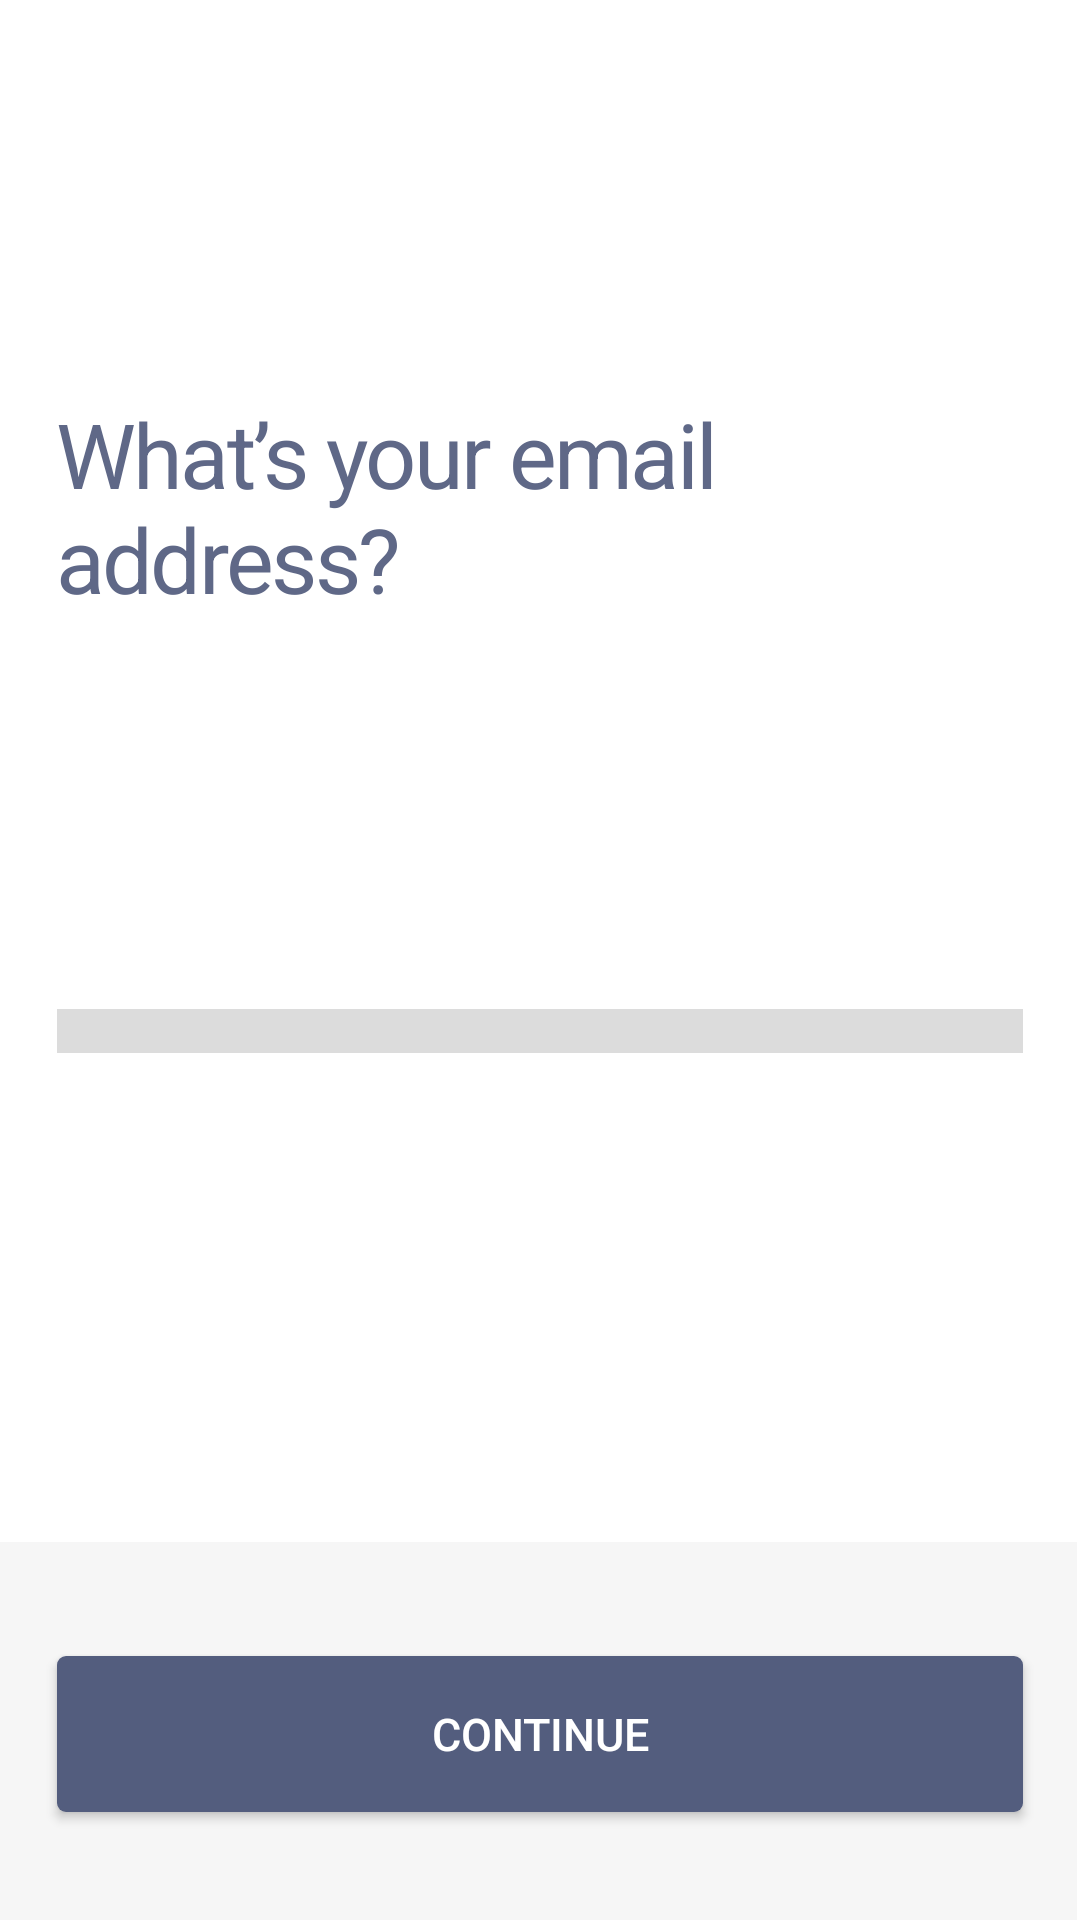

Android layout source for this screen:
<!-- AndroidManifest.xml: application theme AppTheme -->
<!-- res/layout/email_activity.xml -->
<?xml version="1.0" encoding="utf-8" standalone="no"?>
<android.support.constraint.ConstraintLayout
	xmlns:android="http://schemas.android.com/apk/res/android"
	xmlns:app="http://schemas.android.com/apk/res-auto"
	xmlns:tools="http://schemas.android.com/tools"
	android:id="@+id/email_constraint_layout"
	android:layout_width="match_parent"
	android:layout_height="match_parent"
	android:background="@color/email_activity_email_constraint_layout_background_color">

	<TextView
		android:id="@+id/what_syour_email_ad_text_view"
		android:layout_width="wrap_content"
		android:layout_height="wrap_content"
		android:layout_marginLeft="@dimen/email_activity_what_syour_email_ad_text_view_margin_start"
		android:layout_marginTop="@dimen/email_activity_what_syour_email_ad_text_view_margin_top"
		android:gravity="left"
		android:letterSpacing="-0.03"
		android:lineSpacingMultiplier="1"
		android:text="@string/email_activity_what_syour_email_ad_text_view_text"
		android:textColor="@color/email_activity_what_syour_email_ad_text_view_text_color"
		android:textSize="@dimen/email_activity_what_syour_email_ad_text_view_text_size"
		app:layout_constraintLeft_toLeftOf="parent"
		app:layout_constraintTop_toTopOf="parent"
		tools:layout_editor_absoluteX="20dp"
		tools:layout_editor_absoluteY="137dp"/>

	<EditText
		android:id="@+id/placeholder_edit_text"
		android:layout_width="wrap_content"
		android:layout_height="wrap_content"
		android:layout_marginLeft="@dimen/email_activity_placeholder_edit_text_margin_start"
		android:layout_marginTop="@dimen/email_activity_placeholder_edit_text_margin_top"
		android:gravity="left"
		android:hint="@string/email_activity_placeholder_edit_text_text"
		android:lineSpacingMultiplier="1"
		android:padding="0dp"
		android:textColor="@color/email_activity_placeholder_edit_text_text_color"
		android:textSize="@dimen/email_activity_placeholder_edit_text_text_size"
		app:layout_constraintLeft_toLeftOf="parent"
		app:layout_constraintTop_toBottomOf="@+id/what_syour_email_ad_text_view"
		tools:layout_editor_absoluteX="20dp"
		tools:layout_editor_absoluteY="311dp"/>

	<EditText
		android:id="@+id/line_edit_text"
		android:layout_width="0dp"
		android:layout_height="wrap_content"
		android:layout_marginLeft="@dimen/email_activity_line_edit_text_margin_start"
		android:layout_marginRight="@dimen/email_activity_line_edit_text_margin_end"
		android:layout_marginTop="@dimen/email_activity_line_edit_text_margin_top"
		android:background="@color/email_activity_line_edit_text_background_color"
		android:fontFamily="@font/font_sfnstext"
		android:gravity="left"
		android:lineSpacingMultiplier="1"
		android:padding="0dp"
		android:textColor="@color/email_activity_line_edit_text_text_color"
		android:textSize="@dimen/email_activity_line_edit_text_text_size"
		app:layout_constraintLeft_toLeftOf="parent"
		app:layout_constraintRight_toRightOf="parent"
		app:layout_constraintTop_toBottomOf="@+id/placeholder_edit_text"
		tools:layout_editor_absoluteX="20dp"
		tools:layout_editor_absoluteY="353dp"/>

	<android.support.constraint.ConstraintLayout
		android:id="@+id/rectangle_constraint_layout"
		android:layout_width="0dp"
		android:layout_height="@dimen/email_activity_rectangle_constraint_layout_height"
		android:layout_marginLeft="@dimen/email_activity_rectangle_constraint_layout_margin_start"
		android:layout_marginRight="@dimen/email_activity_rectangle_constraint_layout_margin_end"
		android:background="@color/email_activity_rectangle_constraint_layout_background_color"
		app:layout_constraintBottom_toBottomOf="parent"
		app:layout_constraintLeft_toLeftOf="parent"
		app:layout_constraintRight_toRightOf="parent"
		tools:layout_editor_absoluteX="-1dp"
		tools:layout_editor_absoluteY="535dp"/>

	<Button
		android:id="@+id/button_button"
		android:layout_width="0dp"
		android:layout_height="@dimen/email_activity_button_button_height"
		android:layout_marginBottom="@dimen/email_activity_button_button_margin_bottom"
		android:layout_marginLeft="@dimen/email_activity_button_button_margin_start"
		android:layout_marginRight="@dimen/email_activity_button_button_margin_end"
		android:background="@drawable/email_activity_button_button_selector"
		android:elevation="@dimen/elevation_default"
		android:gravity="center"
		android:lineSpacingMultiplier="1"
		android:text="@string/email_activity_button_button_text"
		android:textColor="@color/email_activity_button_button_text_color"
		android:textSize="@dimen/email_activity_button_button_text_size"
		app:layout_constraintBottom_toBottomOf="parent"
		app:layout_constraintLeft_toLeftOf="parent"
		app:layout_constraintRight_toRightOf="parent"
		tools:layout_editor_absoluteX="20dp"
		tools:layout_editor_absoluteY="574dp"/>

</android.support.constraint.ConstraintLayout>
<!-- resources referenced by this layout -->
<resources>
  <color name="email_activity_button_button_text_color">#FFFFFF</color>
  <color name="email_activity_email_constraint_layout_background_color">#FFFFFF</color>
  <color name="email_activity_line_edit_text_background_color">#DCDCDC</color>
  <color name="email_activity_line_edit_text_text_color">#000000</color>
  <color name="email_activity_placeholder_edit_text_text_color">#535D7E</color>
  <color name="email_activity_rectangle_constraint_layout_background_color">#F6F6F6</color>
  <color name="email_activity_what_syour_email_ad_text_view_text_color">#5F6887</color>
  <dimen name="elevation_default">8dp</dimen>
  <dimen name="email_activity_button_button_height">52dp</dimen>
  <dimen name="email_activity_button_button_margin_bottom">36dp</dimen>
  <dimen name="email_activity_button_button_margin_end">19dp</dimen>
  <dimen name="email_activity_button_button_margin_start">19dp</dimen>
  <dimen name="email_activity_button_button_text_size">15sp</dimen>
  <dimen name="email_activity_line_edit_text_margin_end">19dp</dimen>
  <dimen name="email_activity_line_edit_text_margin_start">19dp</dimen>
  <dimen name="email_activity_line_edit_text_margin_top">16dp</dimen>
  <dimen name="email_activity_line_edit_text_text_size">11sp</dimen>
  <dimen name="email_activity_placeholder_edit_text_margin_start">19dp</dimen>
  <dimen name="email_activity_placeholder_edit_text_margin_top">86dp</dimen>
  <dimen name="email_activity_placeholder_edit_text_text_size">17sp</dimen>
  <dimen name="email_activity_rectangle_constraint_layout_height">126dp</dimen>
  <dimen name="email_activity_rectangle_constraint_layout_margin_end">1dp</dimen>
  <dimen name="email_activity_rectangle_constraint_layout_margin_start">-1dp</dimen>
  <dimen name="email_activity_what_syour_email_ad_text_view_margin_start">19dp</dimen>
  <dimen name="email_activity_what_syour_email_ad_text_view_margin_top">131dp</dimen>
  <dimen name="email_activity_what_syour_email_ad_text_view_text_size">30sp</dimen>
  <!-- drawable email_activity_button_button_selector (drawable) -->
  <?xml version="1.0" encoding="utf-8" standalone="no"?>
  <selector xmlns:android="http://schemas.android.com/apk/res/android">
  
  	<item android:state_pressed="true">
  
  		<layer-list>
  
  			<item>
  
  				<shape xmlns:android="http://schemas.android.com/apk/res/android">
  
  					<solid android:color="@color/click_overlay"/>
  
  					<corners android:radius="@dimen/email_activity_button_button_radius"/>
  
  				</shape>
  
  			</item>
  
  			<item>
  
  				<shape xmlns:android="http://schemas.android.com/apk/res/android">
  
  					<solid android:color="@color/email_activity_button_button_background_color"/>
  
  					<corners android:radius="@dimen/email_activity_button_button_radius"/>
  
  				</shape>
  
  			</item>
  
  		</layer-list>
  
  	</item>
  
  	<item>
  
  		<shape xmlns:android="http://schemas.android.com/apk/res/android">
  
  			<solid android:color="@color/email_activity_button_button_background_color"/>
  
  			<corners android:radius="@dimen/email_activity_button_button_radius"/>
  
  		</shape>
  
  	</item>
  
  </selector>
  <string name="email_activity_button_button_text">Continue</string>
  <string name="email_activity_placeholder_edit_text_text">Enter your email</string>
  <string name="email_activity_what_syour_email_ad_text_view_text">What’s your email\naddress?</string>
  <style name="AppTheme" parent="Theme.AppCompat.NoActionBar" />
  <color name="click_overlay">#5555554D</color>
  <dimen name="email_activity_button_button_radius">3dp</dimen>
  <color name="email_activity_button_button_background_color">#535D7E</color>
</resources>
